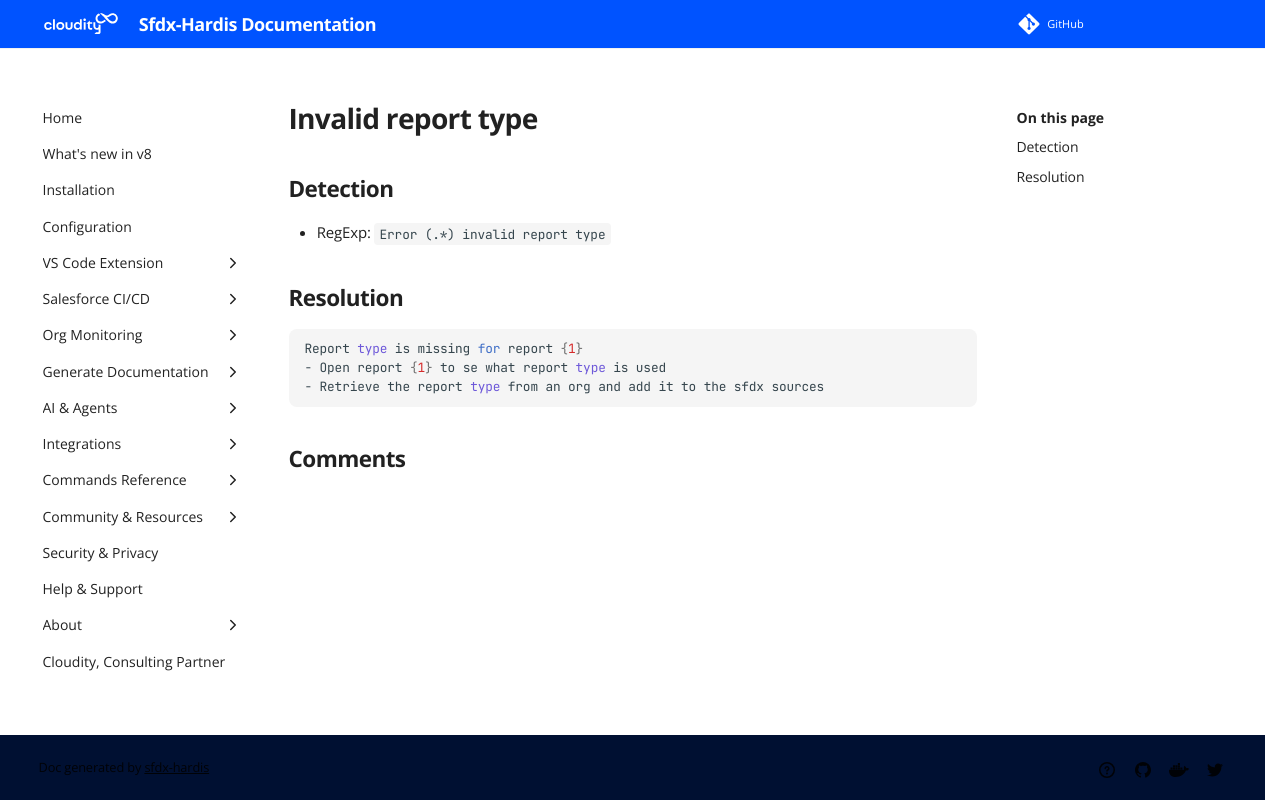

repository: hardisgroupcom/sfdx-hardis · page: sf-deployment-assistant/Invalid-report-type/index.html · generator: mkdocs

---
title: "Invalid report type (Deployment assistant)"
description: "How to solve Salesforce deployment error \"Error (.*) invalid report type\""
---
<!-- markdownlint-disable MD013 -->
# Invalid report type

## Detection

- RegExp: `Error (.*) invalid report type`

## Resolution

```shell
Report type is missing for report {1}
- Open report {1} to se what report type is used
- Retrieve the report type from an org and add it to the sfdx sources
```
